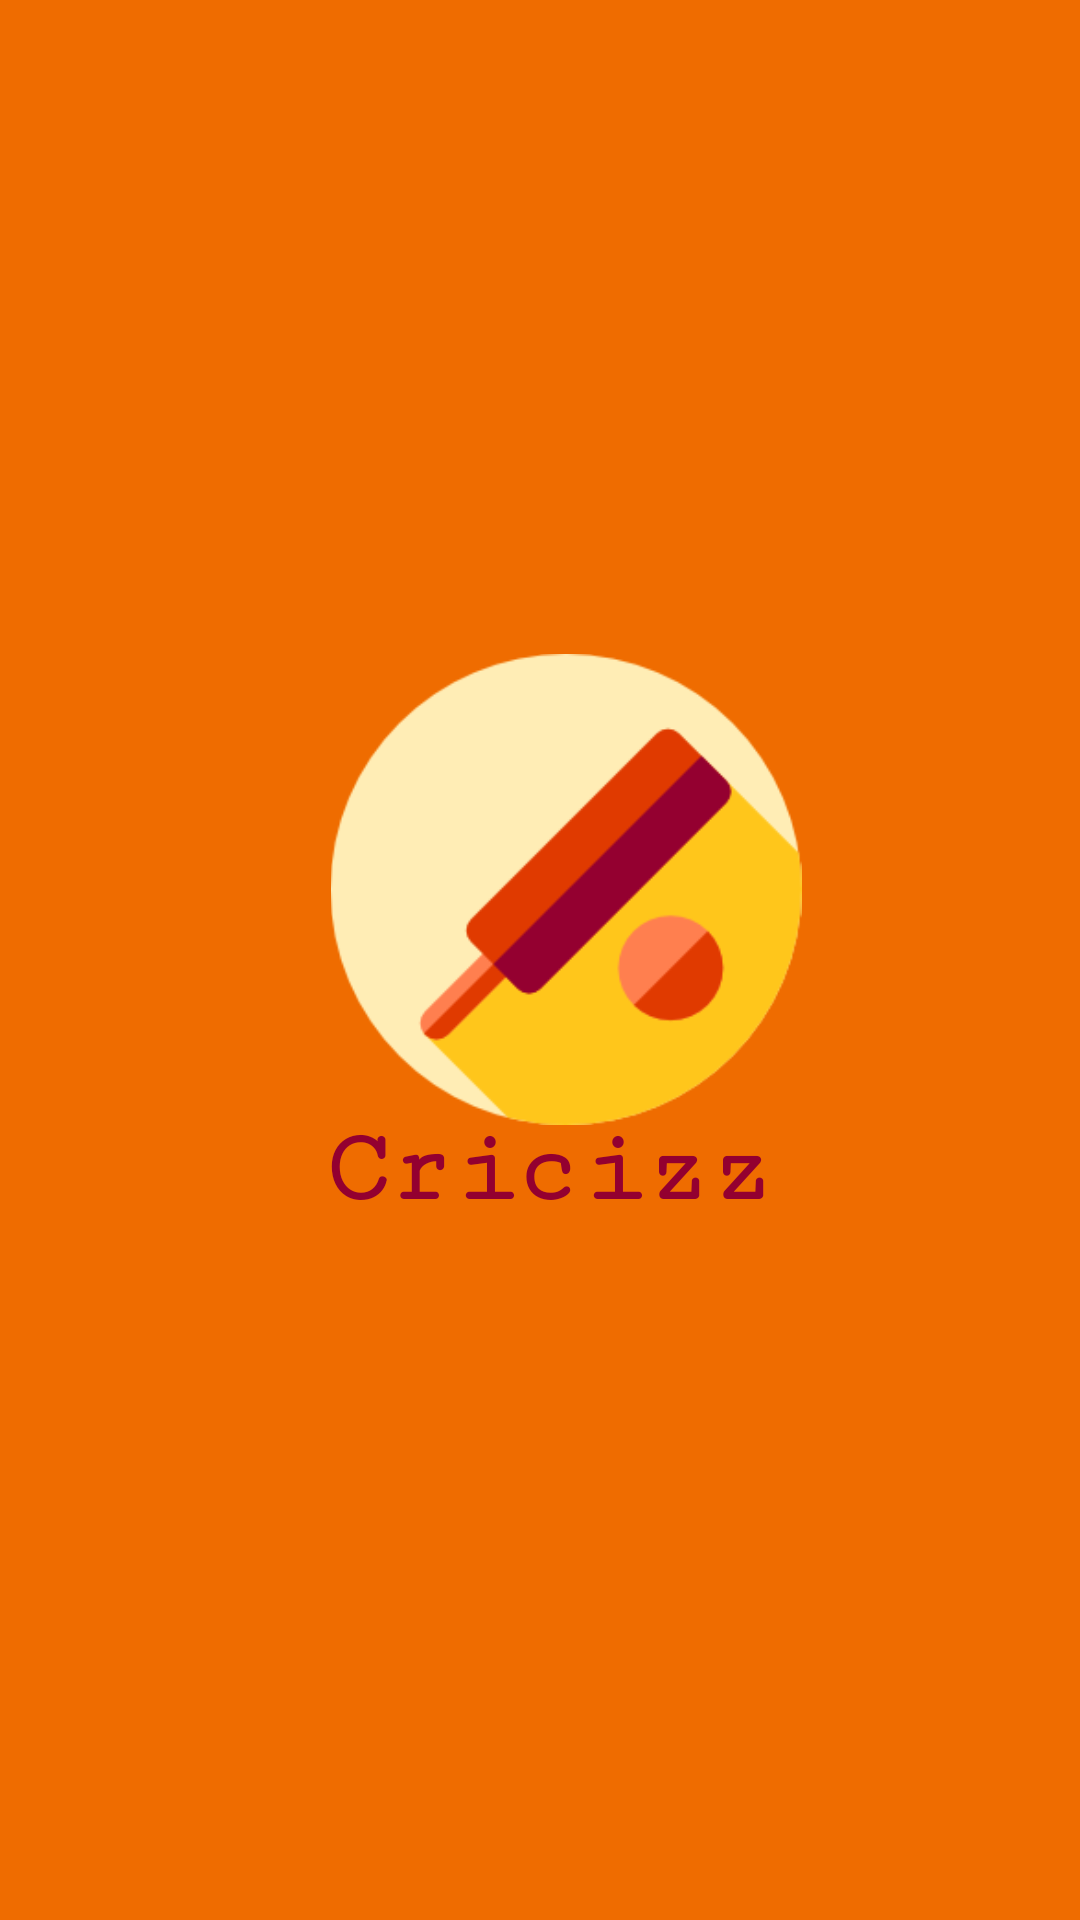

Produce the Android XML layout that renders to this screen, including the resource entries it uses.
<!-- AndroidManifest.xml: application theme AppTheme -->
<!-- res/layout/activity_main.xml -->
<?xml version="1.0" encoding="utf-8"?>
<androidx.constraintlayout.widget.ConstraintLayout
        xmlns:android="http://schemas.android.com/apk/res/android"
        xmlns:tools="http://schemas.android.com/tools"
        xmlns:app="http://schemas.android.com/apk/res-auto"
        android:layout_width="match_parent"
        android:layout_height="match_parent"
        tools:context=".MainActivity" android:background="#EF6C00">
    <ImageView
            android:layout_width="174dp"
            android:layout_height="157dp" app:srcCompat="@drawable/cricketlogo"
            android:id="@+id/imageView" app:layout_constraintEnd_toEndOf="parent"
            android:layout_marginEnd="16dp" app:layout_constraintStart_toStartOf="parent"
            android:layout_marginStart="16dp" android:layout_marginBottom="8dp"
            app:layout_constraintBottom_toBottomOf="parent" android:layout_marginTop="8dp"
            app:layout_constraintTop_toTopOf="parent" app:layout_constraintHorizontal_bias="0.556"
            app:layout_constraintVertical_bias="0.45"/>
    <TextView
            android:text="Cricizz"
            android:paddingLeft="5dp"
            android:paddingRight="5dp"
            android:layout_width="172dp"
            android:layout_height="68dp"
            android:id="@+id/logotext" android:textColor="#930030"
            android:textSize="35dp" android:textStyle="bold" android:layout_marginEnd="16dp"
            app:layout_constraintEnd_toEndOf="parent" android:layout_marginStart="16dp"
            app:layout_constraintStart_toStartOf="parent" android:layout_marginBottom="16dp"
            app:layout_constraintBottom_toBottomOf="parent" android:layout_marginTop="16dp"
            app:layout_constraintTop_toTopOf="parent" app:layout_constraintHorizontal_bias="0.56"
            app:layout_constraintVertical_bias="0.656" android:fontFamily="serif-monospace"/>
</androidx.constraintlayout.widget.ConstraintLayout>
<!-- resources referenced by this layout -->
<resources>
  <!-- drawable cricketlogo: png bitmap (drawable, 6171 bytes) -->
  <style name="AppTheme" parent="Theme.AppCompat.Light.NoActionBar">
          
          <item name="colorPrimary">@color/colorPrimary</item>
          <item name="colorPrimaryDark">@color/colorPrimaryDark</item>
          <item name="colorAccent">@color/colorAccent</item>
      </style>
  <color name="colorPrimary">#EF6C00</color>
  <color name="colorPrimaryDark">#B35008</color>
  <color name="colorAccent">#F9A825</color>
</resources>
